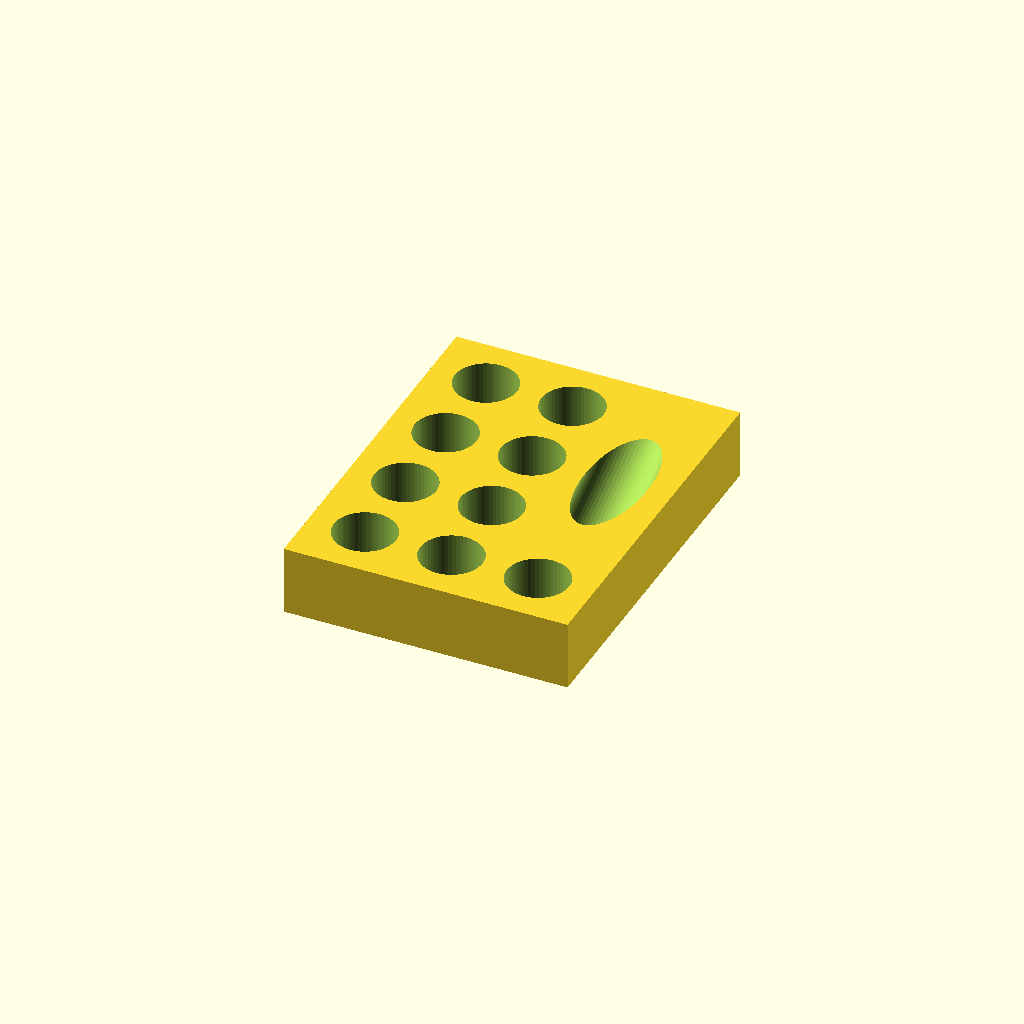
Cell 1: the model at its default parameters.
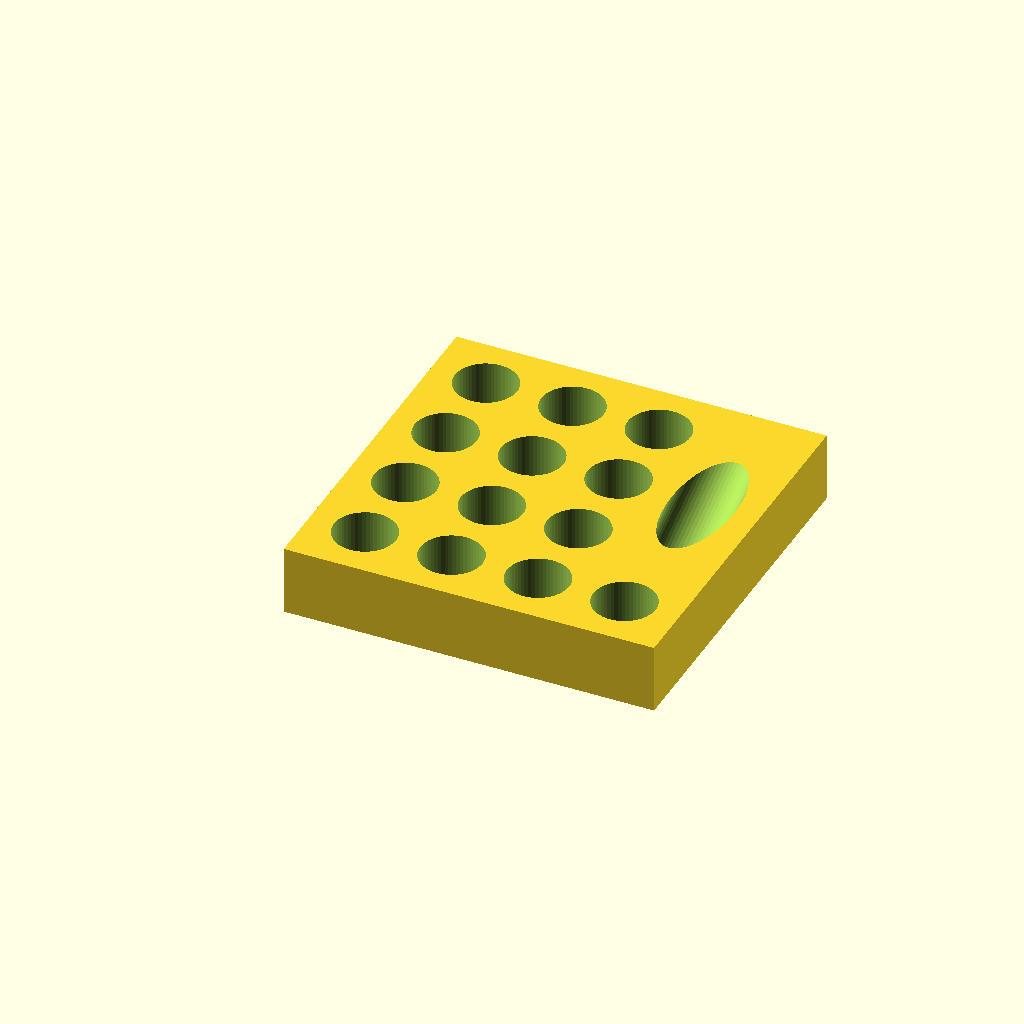
Cell 2 — row_count set to 4, the other parameters unchanged.
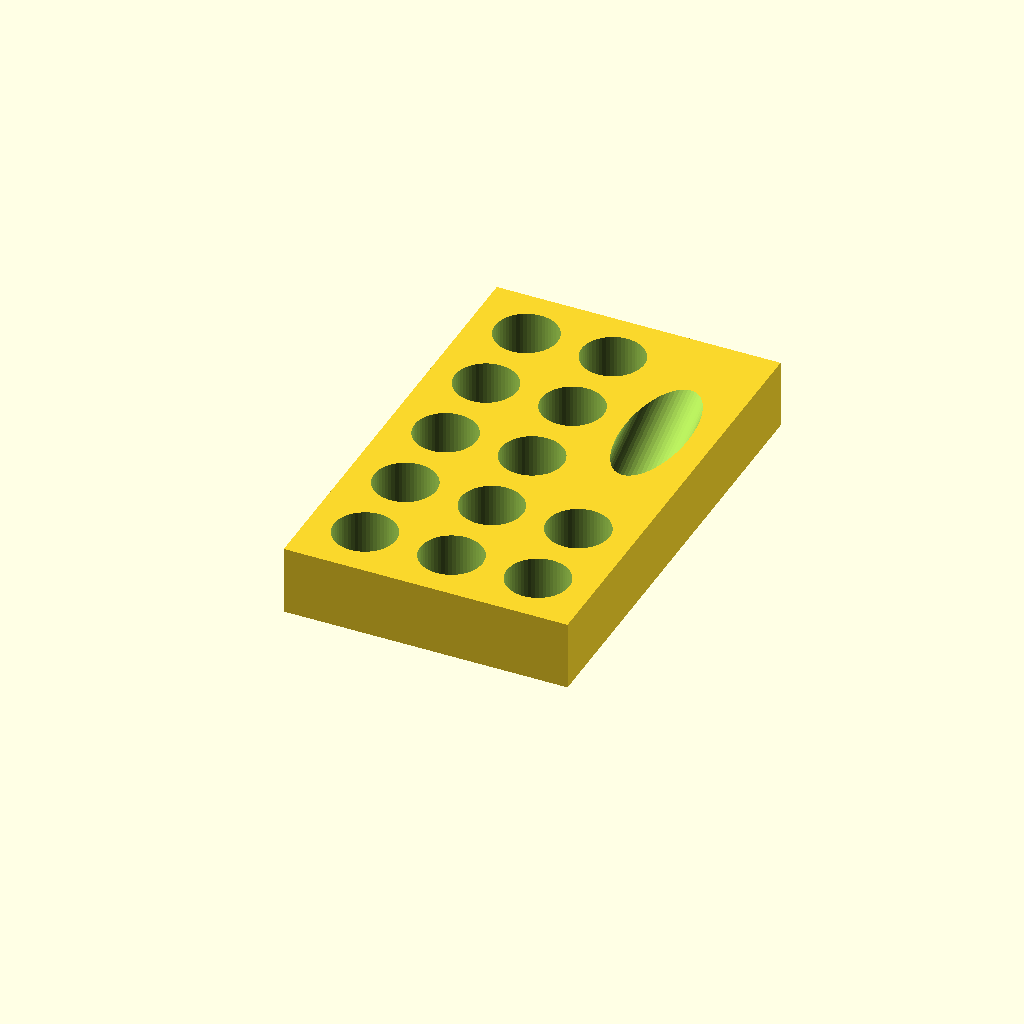
Cell 3: the same model with column_count = 5.
All cells are drawn from one camera (rotation 55°, 0°, 25°, orthographic, colour scheme Cornfield), so only the parameter changes between them.
Source of the model, inputs/thingiverse/files/thing-411858/Fountain-Pen-Ink-Sample-Holder/parametric-inker.scad:
/* [Global] */
// Angle of the inker hole (degrees above horizontal)
inker_angle = 25; // [20:45]

// Number of rows of holes
row_count = 3; //[2,3,4,5,6,7,8,9]

// Number of columns of holes
column_count = 4; //[1,2,3,4,5,6,7,8,9]


/* [Hidden] */
//length of edge/diameter if square/round holes (mm)
holeSize=18;
//depth of hole (mm)
holeDepth=15;
//number of rows along the x axis
rows=row_count-1;
columns=column_count;
//space between holes (mm)
spacing=7;
//thickness of bottom layer (mm)
baseThickness=5;
inkerBaseThickness=1.5;

inkerAngle = inker_angle;

//set resolution
$fa=1;
$fs=1;

print_part();

module print_part() {

	difference() {
		//main body
		cube(size=[
			(rows + 1)*(holeSize+spacing)+spacing, 
			columns*(holeSize+spacing)+spacing, 
			baseThickness+holeDepth
		], center=false);
		//holes
		holders(holeSize,holeDepth,rows,columns,spacing,baseThickness);
		inker(holeSize, holeDepth,inkerAngle, rows, columns,spacing, inkerBaseThickness, baseThickness);
	}
}

/*
 * Generates all the columns that hold the vials normalls
 */

module holders(holeSize,holeDepth,rows,columns,spacing,baseThickness) {

	radius = holeSize / 2;
	sectionSize = holeSize + spacing;

	translate([
		radius+spacing, 
		radius+spacing, 
		holeDepth/2+baseThickness+0.5
	]) {
		//make the main holes
		for (i=[0:columns-1]) {
			//rows are X axis
			for (j=[0:rows-1]) {
				translate([j*sectionSize, i*sectionSize, 0]) {
					cylinder(r=radius, h=holeDepth+1, center=true);
				}
			}
		}
		// make the bottom row, leaving space for the inker
		if(columns > 3) {
			for (i=[0:columns-4]) {
				translate([rows*sectionSize, i*sectionSize, 0]) {
					cylinder(r=radius, h=holeDepth+1, center=true);
				}
			}
		}
	}
}

/*
 * Generates the angled hole for inking your pen
 */

module inker(holeSize, holeDepth,inkerAngle, row, column,spacing, inkerBaseThickness, baseThickness) {
	inkerDepth = holeDepth + baseThickness - inkerBaseThickness;
	diagColumnHeight = inkerDepth / cos(90-inkerAngle);

	halfDepth = inkerDepth / 2;
	radius = holeSize / 2;
	barrelDiag = sqrt((halfDepth * halfDepth) + (radius * radius));
	barrelTheta = atan(halfDepth / radius);
	yOffset = halfDepth + (barrelDiag*sin(360-(90-barrelTheta)));

	rowOffset = (row)*(holeSize+ spacing) + (holeSize/2+spacing);
	verticalOffset = inkerDepth/2+inkerBaseThickness+0.5 + (halfDepth) +yOffset;
	columnOffset = (column - 1)*(holeSize+spacing) - (holeSize / 2) ;

	translate([rowOffset, columnOffset, verticalOffset]) {
		rotate([-(90 - inkerAngle),0,0]) {
			cylinder(r=holeSize/2, h=diagColumnHeight, center=true);
		}
	}
}
Parameter table extracted from the source (name, type, default, range or options):
inker_angle: number, default 25, range 20 to 45
row_count: number, default 3, options 2, 3, 4, 5, 6, 7, 8, 9
column_count: number, default 4, options 1, 2, 3, 4, 5, 6, 7, 8, 9
